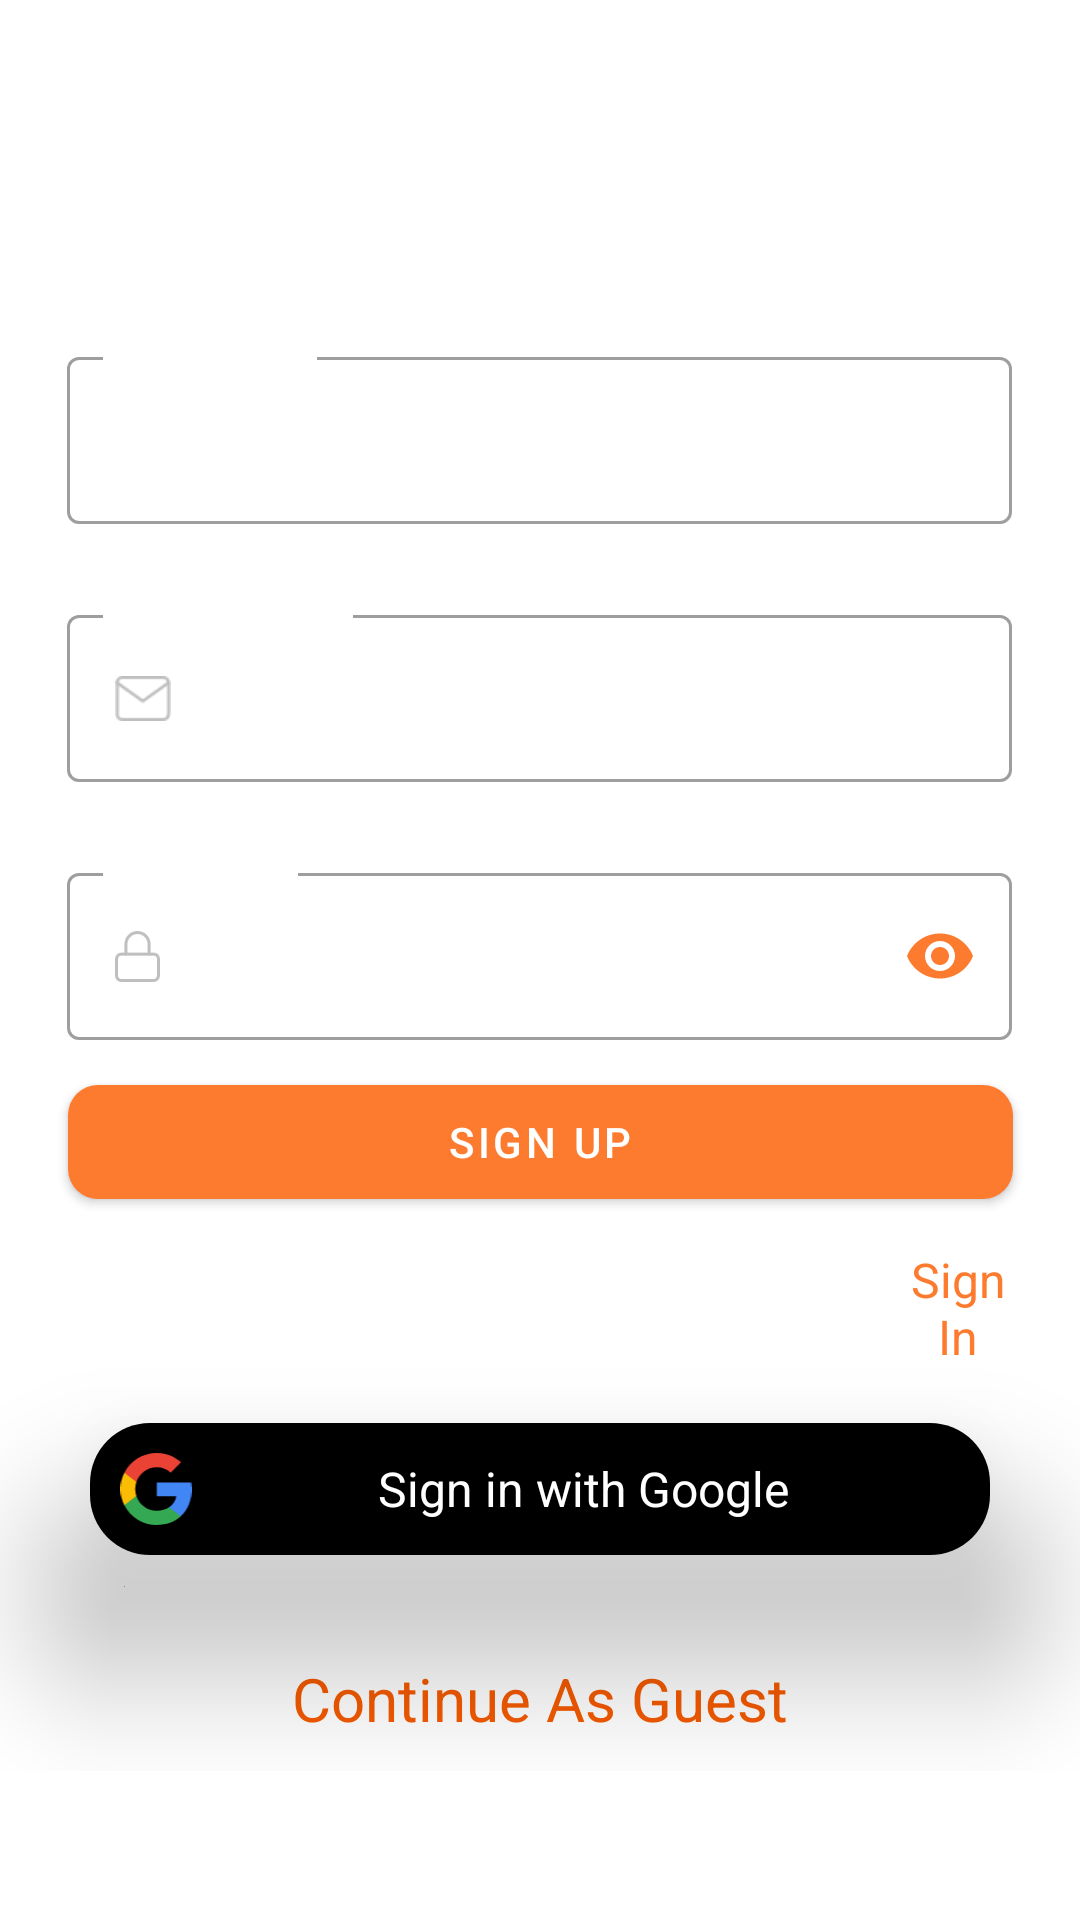

Produce the Android XML layout that renders to this screen, including the resource entries it uses.
<!-- AndroidManifest.xml: application theme Theme.RestaurantApp -->
<!-- res/layout/fragment_register.xml -->
<?xml version="1.0" encoding="utf-8"?>
<layout xmlns:android="http://schemas.android.com/apk/res/android"
    xmlns:app="http://schemas.android.com/apk/res-auto"
    xmlns:tools="http://schemas.android.com/tools">

    <data>
        <variable
            name="vm"
            type="com.example.restaurantapp.ui.auth.register.RegisterViewModel"
            />
    </data>

    <ScrollView
        android:layout_width="match_parent"
        android:layout_height="match_parent"
        android:background="@drawable/background">

        <LinearLayout
            android:id="@+id/detailsLayout"
            android:layout_width="match_parent"
            android:layout_height="wrap_content"
            android:focusableInTouchMode="true"
            android:gravity="center"
            android:layout_gravity="center"
            android:orientation="vertical">

            <TextView
                android:id="@+id/headerText"
                android:layout_width="wrap_content"
                android:layout_height="wrap_content"
                android:layout_marginStart="@dimen/full_margin"
                android:layout_marginTop="@dimen/full_margin"
                android:layout_marginEnd="@dimen/full_margin"
                android:text="Register"
                android:textColor="@color/white"
                android:textStyle="bold"
                android:textAppearance="@style/TextAppearance.MaterialComponents.Headline5"
                app:layout_constraintEnd_toEndOf="parent"
                app:layout_constraintStart_toStartOf="parent"
                app:layout_constraintTop_toTopOf="parent" />

            <com.google.android.material.textfield.TextInputLayout
                android:id="@+id/usernameLayout"
                style="@style/TextInputStyle"
                android:layout_width="315dp"
                android:layout_height="70dp"
                android:layout_marginStart="@dimen/full_margin"
                android:layout_marginTop="@dimen/full_margin"
                android:layout_marginEnd="@dimen/full_margin"
                android:textColorHint="@color/white"
                app:errorEnabled="true"
                app:error="@{vm.nameError}"
                app:layout_constraintEnd_toEndOf="parent"
                app:layout_constraintStart_toStartOf="parent"
                app:layout_constraintTop_toBottomOf="@id/headerText">

                <com.google.android.material.textfield.TextInputEditText
                    android:id="@+id/usernameText"
                    android:layout_width="match_parent"
                    android:layout_height="wrap_content"
                    android:drawableStart="@drawable/user"
                    android:text="@={vm.name}"
                    android:textColor="@color/white"
                    android:drawablePadding="@dimen/edit_text_drawable_padding"
                    android:hint="User Name"
                    android:imeOptions="actionNext"
                    android:inputType="textNoSuggestions"
                    android:maxLines="1" />
            </com.google.android.material.textfield.TextInputLayout>

            <com.google.android.material.textfield.TextInputLayout
                android:id="@+id/emailAddressLayout"
                style="@style/TextInputStyle"
                android:layout_width="315dp"
                android:layout_height="70dp"
                android:layout_marginStart="@dimen/full_margin"
                android:layout_marginTop="@dimen/full_margin"
                android:layout_marginEnd="@dimen/full_margin"
                android:textColorHint="@color/white"
                app:errorEnabled="true"
                app:error="@{vm.emailError}"
                app:layout_constraintEnd_toEndOf="parent"
                app:layout_constraintStart_toStartOf="parent"
                app:layout_constraintTop_toBottomOf="@id/headerText">

                <com.google.android.material.textfield.TextInputEditText
                    android:id="@+id/EmailAddressText"
                    android:layout_width="match_parent"
                    android:layout_height="wrap_content"
                    android:drawableStart="@drawable/email"
                    android:drawablePadding="@dimen/edit_text_drawable_padding"
                    android:hint="Email Adress"
                    android:imeOptions="actionNext"
                    android:text="@={vm.email}"
                    android:textColor="@color/white"
                    android:inputType="textNoSuggestions"
                    android:maxLines="1" />

            </com.google.android.material.textfield.TextInputLayout>

            <com.google.android.material.textfield.TextInputLayout
                android:id="@+id/passwordLayout"
                style="@style/TextInputStyle"
                android:layout_width="315dp"
                android:layout_height="70dp"
                android:layout_marginStart="@dimen/full_margin"
                android:layout_marginTop="@dimen/full_margin"
                android:layout_marginEnd="@dimen/full_margin"
                android:autofillHints="password"
                app:errorEnabled="true"
                app:layout_constraintEnd_toEndOf="parent"
                app:layout_constraintStart_toStartOf="parent"
                app:layout_constraintTop_toBottomOf="@id/usernameLayout"
                app:passwordToggleEnabled="true"
                app:error="@{vm.passwordError}"
                android:textColorHint="@color/white"
                app:passwordToggleTint="@color/purple_500"
                tools:ignore="UnusedAttribute">

                <com.google.android.material.textfield.TextInputEditText
                    android:id="@+id/passwordText"
                    android:layout_width="match_parent"
                    android:layout_height="wrap_content"
                    android:drawableStart="@drawable/password"
                    android:drawablePadding="@dimen/edit_text_drawable_padding"
                    android:hint="Password"
                    android:textColor="@color/white"
                    android:text="@={vm.password}"
                    android:imeOptions="actionDone"
                    android:inputType="textPassword"
                    android:lines="1" />
            </com.google.android.material.textfield.TextInputLayout>

            <androidx.constraintlayout.widget.ConstraintLayout
                android:layout_width="match_parent"
                android:layout_height="wrap_content"

                >

                <com.google.android.material.button.MaterialButton
                    android:id="@+id/SignUp_Button"
                    android:layout_width="315dp"
                    android:layout_height="50dp"
                    android:layout_gravity="center"
                    android:text="Sign Up"
                    android:textColor="?attr/colorOnPrimarySurface"
                    app:cornerRadius="10dp"
                    app:layout_constraintBottom_toBottomOf="parent"
                    app:layout_constraintEnd_toEndOf="parent"
                    app:layout_constraintStart_toStartOf="parent"
                    app:layout_constraintTop_toTopOf="parent" />

                <ProgressBar
                    android:id="@+id/progressBar"
                    android:layout_width="wrap_content"
                    android:layout_height="0dp"
                    android:layout_gravity="center"
                    android:layout_margin="@dimen/half_margin"
                    android:indeterminate="true"
                    android:indeterminateTint="@color/teal_200"
                    android:visibility="invisible"
                    app:layout_constraintBottom_toBottomOf="@id/SignUp_Button"
                    app:layout_constraintEnd_toEndOf="@id/SignUp_Button"
                    app:layout_constraintStart_toStartOf="@id/SignUp_Button"
                    app:layout_constraintTop_toTopOf="@id/SignUp_Button"
                    tools:visibility="visible"
                    />

            </androidx.constraintlayout.widget.ConstraintLayout>

            <androidx.appcompat.widget.LinearLayoutCompat
                android:layout_width="match_parent"
                android:layout_height="wrap_content"
                android:orientation="horizontal"
                android:weightSum="2"
                >

                <com.google.android.material.textview.MaterialTextView
                    android:id="@+id/already_have_acc"
                    android:layout_width="wrap_content"
                    android:layout_height="wrap_content"
                    android:text="Already have an Account?"
                    android:textColor="@color/white"
                    android:layout_weight="1"
                    android:layout_marginStart="@dimen/double_max_margin"
                    />

                <com.google.android.material.button.MaterialButton
                    android:id="@+id/Sign_in_txt"
                    android:layout_width="wrap_content"
                    android:layout_height="wrap_content"
                    android:text="Sign In"
                    android:textSize="16sp"
                    style="@style/Widget.Material3.Button.TextButton"
                    android:textColor="@color/purple_500"
                    android:layout_weight="1"
                    android:layout_marginEnd="@dimen/half_margin"
                    />

            </androidx.appcompat.widget.LinearLayoutCompat>


            <com.google.android.material.card.MaterialCardView
                android:layout_width="300dp"
                android:layout_height="wrap_content"
                app:cardCornerRadius="20dp"
                app:cardElevation="30dp"
                android:layout_gravity="center"
                android:layout_margin="@dimen/half_margin"
                android:clickable="true"
                android:focusable="true"
                android:id="@+id/SigninGoogle">

                <LinearLayout
                    android:id="@+id/sign_with_google"
                    android:layout_width="match_parent"
                    android:layout_height="match_parent"
                    android:background="@android:color/black"
                    android:padding="10dp">

                    <com.google.android.material.imageview.ShapeableImageView
                        android:layout_width="24dp"
                        android:layout_height="24dp"
                        android:layout_gravity="start"
                        android:src="@drawable/google_button"
                        android:layout_marginEnd="5dp"/>

                    <com.google.android.material.textview.MaterialTextView
                        android:layout_width="match_parent"
                        android:layout_height="wrap_content"
                        android:layout_gravity="center"
                        android:text="Sign in with Google"
                        android:textAlignment="center"
                        android:textSize="16sp"
                        android:textColor="@android:color/white"/>

                </LinearLayout>
            </com.google.android.material.card.MaterialCardView>

            <com.google.android.material.button.MaterialButton
                android:id="@+id/continue_as_guest"
                android:layout_width="300dp"
                android:layout_height="wrap_content"
                style="@style/Widget.Material3.Button.TextButton"
                android:textColor="@color/purple_700"
                android:text="@string/continue_as_guest"
                android:layout_marginTop="@dimen/full_margin"
                android:textSize="20sp"
                />
        </LinearLayout>

    </ScrollView>
</layout>
<!-- resources referenced by this layout -->
<resources>
  <color name="purple_500">#FD7B2F</color>
  <color name="purple_700">#F55A00</color>
  <color name="teal_200">#FFBB93</color>
  <color name="white">#FFFFFFFF</color>
  <dimen name="double_max_margin">150dp</dimen>
  <dimen name="edit_text_drawable_padding">8dp</dimen>
  <dimen name="full_margin">16dp</dimen>
  <dimen name="half_margin">8dp</dimen>
  <!-- drawable email: png bitmap (drawable-xhdpi, 705 bytes) -->
  <!-- drawable google_button (drawable) -->
  <vector android:height="24.485847dp" android:viewportHeight="544.3"
      android:viewportWidth="533.5" android:width="24dp" xmlns:android="http://schemas.android.com/apk/res/android">
      <path android:fillColor="#4285f4" android:pathData="M533.5,278.4c0,-18.5 -1.5,-37.1 -4.7,-55.3H272.1v104.8h147c-6.1,33.8 -25.7,63.7 -54.4,82.7v68h87.7c51.5,-47.4 81.1,-117.4 81.1,-200.2z"/>
      <path android:fillColor="#34a853" android:pathData="M272.1,544.3c73.4,0 135.3,-24.1 180.4,-65.7l-87.7,-68c-24.4,16.6 -55.9,26 -92.6,26 -71,0 -131.2,-47.9 -152.8,-112.3H28.9v70.1c46.2,91.9 140.3,149.9 243.2,149.9z"/>
      <path android:fillColor="#fbbc04" android:pathData="M119.3,324.3c-11.4,-33.8 -11.4,-70.4 0,-104.2V150H28.9c-38.6,76.9 -38.6,167.5 0,244.4l90.4,-70.1z"/>
      <path android:fillColor="#ea4335" android:pathData="M272.1,107.7c38.8,-0.6 76.3,14 104.4,40.8l77.7,-77.7C405,24.6 339.7,-0.8 272.1,0 169.2,0 75.1,58 28.9,150l90.4,70.1c21.5,-64.5 81.8,-112.4 152.8,-112.4z"/>
  </vector>
  <!-- drawable password: png bitmap (drawable-ldpi, 359 bytes) -->
  <string name="continue_as_guest">Continue As Guest</string>
  <style name="TextInputStyle" parent="Widget.MaterialComponents.TextInputLayout.OutlinedBox" />
  <style name="Theme.RestaurantApp" parent="Theme.MaterialComponents.DayNight.NoActionBar">
          
          <item name="colorPrimary">@color/purple_500</item>
          <item name="colorPrimaryVariant">@color/purple_700</item>
          <item name="colorOnPrimary">@color/white</item>
          
          <item name="colorSecondary">@color/teal_200</item>
          <item name="colorSecondaryVariant">@color/teal_700</item>
          <item name="colorOnSecondary">@color/black</item>
          
          <item name="android:statusBarColor">?attr/colorPrimaryVariant</item>
          
      </style>
  <color name="teal_700">#D64F00</color>
  <color name="black">#FF000000</color>
</resources>
